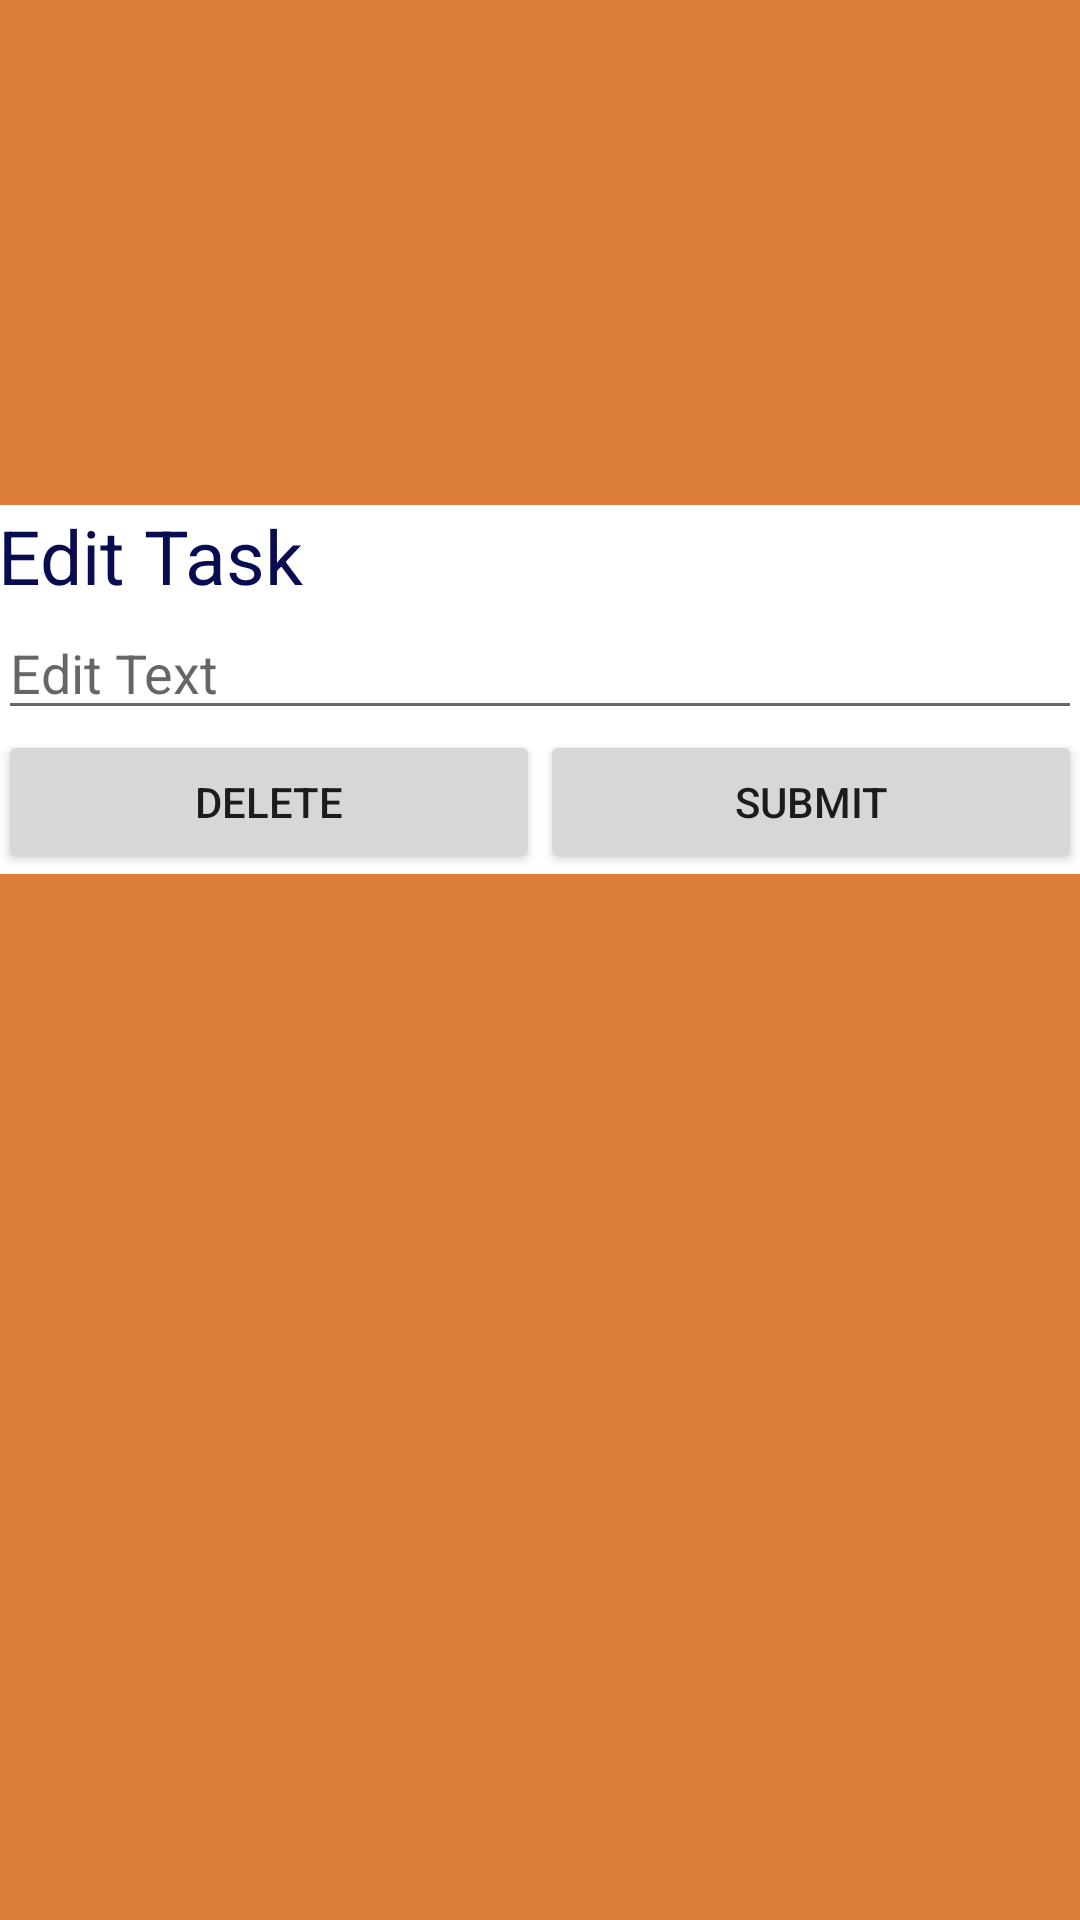

Write the Android layout XML for this screen, with the resource values it uses.
<!-- AndroidManifest.xml: application theme AppTheme -->
<!-- res/layout/activity_edit.xml -->
<?xml version="1.0" encoding="utf-8"?>
<RelativeLayout xmlns:android="http://schemas.android.com/apk/res/android"
    xmlns:app="http://schemas.android.com/apk/res-auto"
    xmlns:tools="http://schemas.android.com/tools"
    android:layout_width="match_parent"
    android:layout_height="match_parent"
    android:background="#eedc752d"
    android:gravity="center_vertical"
    android:paddingBottom="180dp"
    android:paddingLeft="@dimen/activity_horizontal_margin"
    android:paddingRight="@dimen/activity_horizontal_margin"
    tools:context="com.fanqfang.mysqlapplication.EditActivity">

    <LinearLayout
        android:layout_width="368dp"
        android:layout_height="wrap_content"
        android:background="#ffffff"
        android:orientation="vertical"
        android:paddingLeft="@dimen/activity_horizontal_margin"
        android:paddingRight="@dimen/activity_horizontal_margin"
        tools:layout_editor_absoluteX="8dp"
        tools:layout_editor_absoluteY="8dp">

        <TextView
            android:id="@+id/tvEditTitle"
            style="@style/main_style"
            android:layout_width="match_parent"
            android:layout_height="wrap_content"
            android:paddingBottom="@dimen/activity_vertical_margin"
            android:paddingTop="@dimen/activity_vertical_margin"
            android:text="@string/action_edit_new_menu"
            tools:layout_editor_absoluteX="8dp"
            tools:layout_editor_absoluteY="0dp" />


        <EditText
            android:id="@+id/editText"
            android:layout_width="match_parent"
            android:layout_height="wrap_content"
            android:layout_below="@id/tvEditTitle"
            android:layout_centerHorizontal="true"
            android:hint="@string/add_edit_text_hint"
            android:paddingBottom="@dimen/activity_vertical_margin"
            android:paddingTop="@dimen/activity_vertical_margin"
            tools:layout_editor_absoluteX="8dp"
            tools:layout_editor_absoluteY="0dp" />

        <LinearLayout
            android:layout_width="match_parent"
            android:layout_height="wrap_content"
            android:layout_weight="3"
            android:orientation="horizontal"
            android:paddingBottom="@dimen/activity_vertical_margin"
            android:paddingTop="@dimen/activity_vertical_margin">

            <Button
                android:id="@+id/btnDeleteTask"
                android:layout_width="wrap_content"
                android:layout_height="wrap_content"
                android:layout_below="@id/editText"
                android:layout_weight="1"
                android:text="@string/add_delete_button" />


            <Button
                android:id="@+id/btnEditTask"
                android:layout_width="wrap_content"
                android:layout_height="wrap_content"
                android:layout_below="@id/editText"
                android:layout_gravity="right"
                android:layout_weight="1"
                android:text="@string/add_edit_button" />
        </LinearLayout>

    </LinearLayout>

</RelativeLayout>
<!-- resources referenced by this layout -->
<resources>
  <string name="action_edit_new_menu">Edit Task</string>
  <string name="add_delete_button">DELETE</string>
  <string name="add_edit_button">SUBMIT</string>
  <string name="add_edit_text_hint">Edit Text</string>
  <style name="main_style">
          <item name="android:textSize">25sp</item>
          <item name="android:textColor">#0a0c51</item>
      </style>
  <style name="AppTheme" parent="Theme.AppCompat.Light.DarkActionBar">
          
          <item name="colorPrimary">#000000</item>
          <item name="colorPrimaryDark">#efcbcb</item>
          <item name="colorAccent">#e97878</item>
      </style>
</resources>
